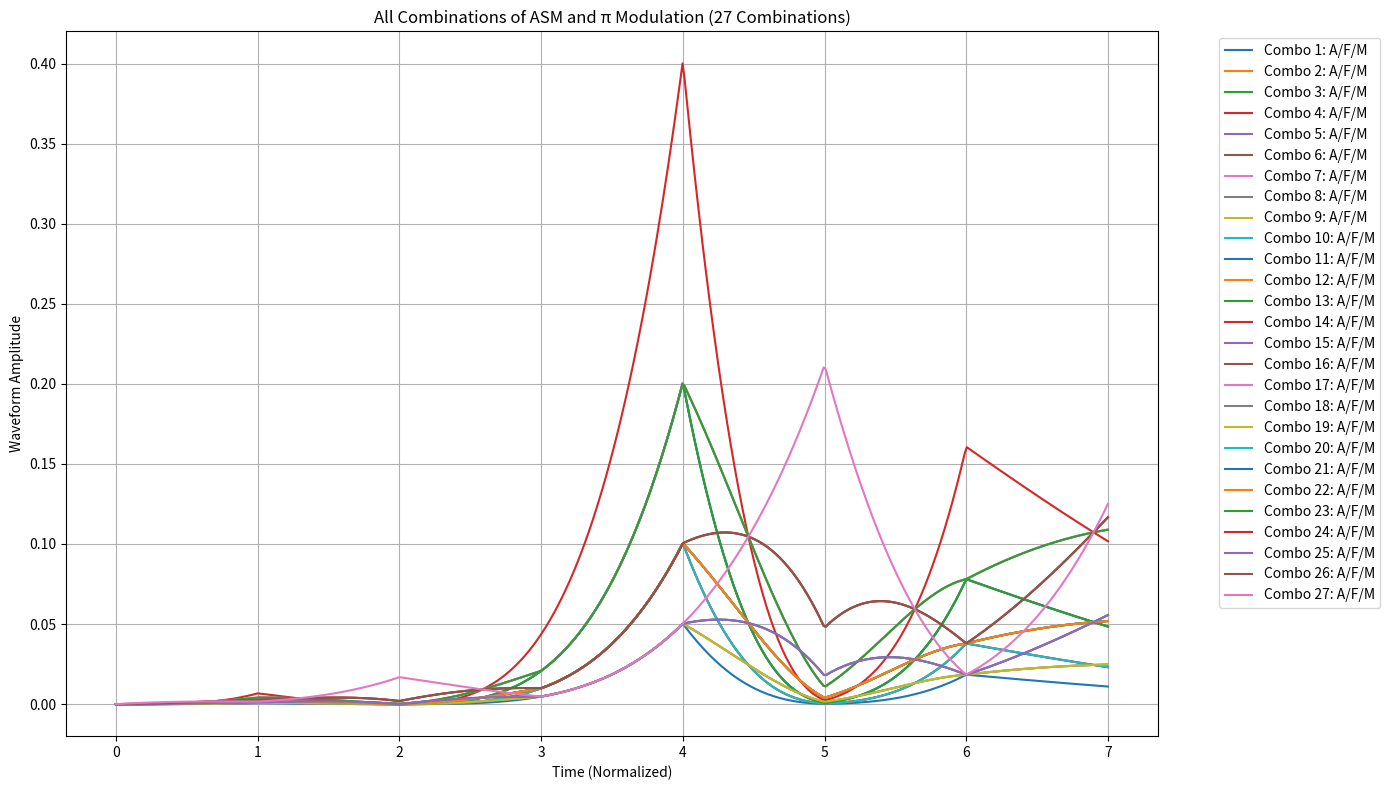

Write Python code to recreate this figure.
import numpy as np
import matplotlib.pyplot as plt
from itertools import product

# Example input data
waveform_steps = [1, 4, 1, 5, 9, 2, 6, 5]  # ASM stack waveform example
ratios = [3, 1, 4, 1, 5, 9, 2, 6]  # π digit ratios example

# Time resolution
time = np.linspace(0, len(waveform_steps) - 1, 500)

# Normalize ASM data for amplitude and frequency
stack_amplitude = np.interp(waveform_steps, (min(waveform_steps), max(waveform_steps)), (0, 1))
stack_frequency = np.interp(waveform_steps, (min(waveform_steps), max(waveform_steps)), (0.1, 2))

# Normalize π data for modulation
pi_modulator = np.interp(ratios, (min(ratios), max(ratios)), (0.5, 1.5))

# Resample inputs to match the fine time resolution
stack_amplitude_resampled = np.interp(time, np.linspace(0, len(waveform_steps) - 1, len(waveform_steps)), stack_amplitude)
stack_frequency_resampled = np.interp(time, np.linspace(0, len(waveform_steps) - 1, len(waveform_steps)), stack_frequency)
pi_modulator_resampled = np.interp(time, np.linspace(0, len(ratios) - 1, len(ratios)), pi_modulator)

# Define resampled inputs for consistency
inputs_resampled = [stack_amplitude_resampled, stack_frequency_resampled, pi_modulator_resampled]
combinations = list(product(inputs_resampled, repeat=3))  # All combinations of three inputs

# Initialize the plot
plt.figure(figsize=(14, 8))

# Iterate through all combinations and plot the resulting waveforms
for i, (amplitude, frequency, modulator) in enumerate(combinations):
    # Generate the combined waveform
    combined_waveform = amplitude * np.sin(2 * np.pi * frequency * time / len(time)) * modulator
    
    # Plot the waveform
    plt.plot(time, combined_waveform, label=f"Combo {i+1}: A/F/M")

# Chart details
plt.title("All Combinations of ASM and π Modulation (27 Combinations)")
plt.xlabel("Time (Normalized)")
plt.ylabel("Waveform Amplitude")
plt.legend(bbox_to_anchor=(1.05, 1), loc="upper left")
plt.grid(True)
plt.tight_layout()
plt.show()
